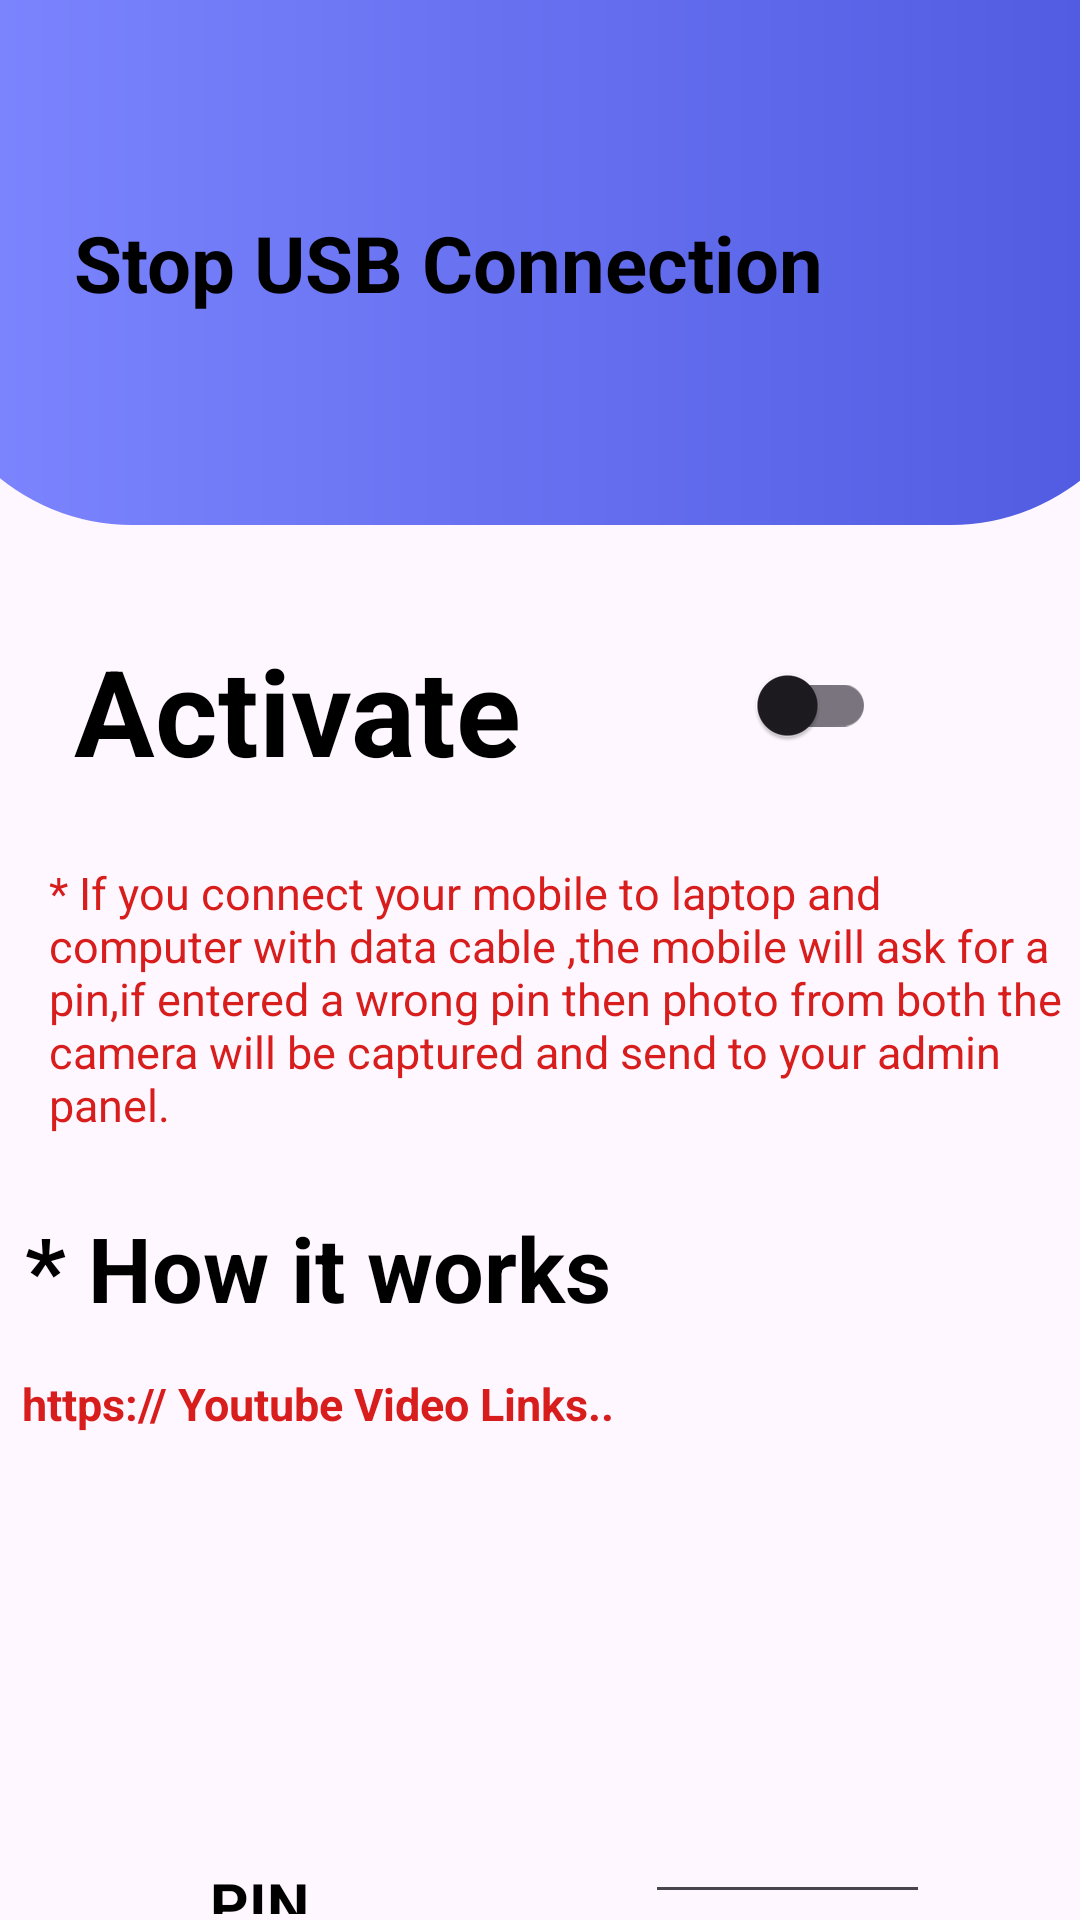

Android layout source for this screen:
<!-- AndroidManifest.xml: application theme Theme.CellSecurityCare -->
<!-- res/layout/activity_stop_usb_connection.xml -->
<?xml version="1.0" encoding="utf-8"?>
<androidx.constraintlayout.widget.ConstraintLayout xmlns:android="http://schemas.android.com/apk/res/android"
    xmlns:app="http://schemas.android.com/apk/res-auto"
    xmlns:tools="http://schemas.android.com/tools"
    android:layout_width="match_parent"
    android:layout_height="match_parent"
    tools:context=".StopUsbConnectionActivity">

    <ImageView
        android:id="@+id/imageView4"
        android:layout_width="413dp"
        android:layout_height="175dp"
        app:layout_constraintBottom_toBottomOf="parent"
        app:layout_constraintEnd_toEndOf="parent"
        app:layout_constraintStart_toStartOf="parent"
        app:layout_constraintTop_toTopOf="parent"
        app:layout_constraintVertical_bias="0.0"
        app:srcCompat="@drawable/shape_heading_dashboard_gradient" />

    <TextView
        android:id="@+id/textView14"
        android:layout_width="wrap_content"
        android:layout_height="wrap_content"
        android:text="Stop USB Connection"
        android:textColor="#000000"
        android:textSize="26sp"
        android:textStyle="bold"
        app:layout_constraintBottom_toBottomOf="@+id/imageView4"
        app:layout_constraintEnd_toEndOf="@+id/imageView4"
        app:layout_constraintHorizontal_bias="0.18"
        app:layout_constraintStart_toStartOf="parent"
        app:layout_constraintTop_toTopOf="parent" />

    <ImageView
        android:id="@+id/imageView5"
        android:layout_width="80dp"
        android:layout_height="80dp"
        android:layout_marginTop="16dp"
        app:layout_constraintBottom_toBottomOf="@+id/textView14"
        app:layout_constraintEnd_toEndOf="@+id/imageView4"
        app:layout_constraintStart_toEndOf="@+id/textView14"
        app:layout_constraintTop_toTopOf="@+id/textView14"
        app:layout_constraintVertical_bias="0.73"
        app:srcCompat="@drawable/baseline_usb_off_24" />
    <TextView
        android:id="@+id/textView2"
        android:layout_width="wrap_content"
        android:layout_height="wrap_content"
        android:layout_marginTop="35dp"
        android:text="Activate"
        android:textColor="#000000"
        android:textSize="40sp"
        android:textStyle="bold"
        app:layout_constraintStart_toStartOf="@+id/textView14"
        app:layout_constraintTop_toBottomOf="@+id/imageView4" />

    <com.google.android.material.switchmaterial.SwitchMaterial
        android:id="@+id/num1_switch"
        android:layout_width="50dp"
        android:layout_height="50dp"
        android:backgroundTint="@color/col1_100"
        android:gravity="center"
        app:layout_constraintEnd_toEndOf="parent"
        app:layout_constraintStart_toEndOf="@+id/textView2"
        app:layout_constraintTop_toTopOf="@+id/textView2" />

    <TextView
        android:id="@+id/textView15"
        android:layout_width="wrap_content"
        android:layout_height="wrap_content"
        android:layout_marginTop="16dp"
        android:layout_marginEnd="8dp"
        android:text="* If you connect your mobile to laptop and computer with data cable ,the mobile will ask for a pin,if entered a wrong pin then photo from both the camera will be captured and send to your admin panel."
        android:textColor="#D81D1D"
        android:padding="8dp"
        android:textSize="15sp"
        app:layout_constraintEnd_toEndOf="parent"
        app:layout_constraintStart_toStartOf="@+id/textView2"
        app:layout_constraintTop_toBottomOf="@+id/textView2" />

    <TextView
        android:id="@+id/textView4"
        android:layout_width="wrap_content"
        android:layout_height="wrap_content"
        android:layout_marginTop="16dp"
        android:text="* How it works"
        android:textColor="#000000"
        android:textSize="30sp"
        android:textStyle="bold"
        app:layout_constraintEnd_toEndOf="@+id/textView15"
        app:layout_constraintHorizontal_bias="0.0"
        app:layout_constraintStart_toStartOf="@+id/textView15"
        app:layout_constraintTop_toBottomOf="@+id/textView15" />

    <TextView
        android:id="@+id/textView5"
        android:layout_width="wrap_content"
        android:layout_height="wrap_content"
        android:layout_marginTop="15dp"
        android:text="https:// Youtube Video Links.."
        android:textColor="#D81D1D"
        android:textSize="15sp"
        android:textStyle="bold"
        app:layout_constraintEnd_toEndOf="@+id/textView4"
        app:layout_constraintStart_toStartOf="@+id/textView4"
        app:layout_constraintTop_toBottomOf="@+id/textView4" />

    <LinearLayout
        android:id="@+id/linearLayout"
        android:layout_width="match_parent"
        android:layout_height="wrap_content"
        android:orientation="horizontal"
        app:layout_constraintBottom_toBottomOf="parent"
        app:layout_constraintEnd_toEndOf="parent"
        app:layout_constraintStart_toStartOf="parent"
        app:layout_constraintTop_toBottomOf="@+id/imageView6">


        <TextView
            android:id="@+id/textView17"
            android:layout_width="100dp"
            android:layout_height="wrap_content"
            android:layout_weight="1"
            android:text="PIN"
            android:textAlignment="viewStart"
            android:textColor="@color/black"
            android:layout_marginLeft="70dp"
            android:textSize="20sp"
            android:drawablePadding="15dp"
            android:textStyle="bold"
            android:drawableLeft="@drawable/baseline_lock_24"/>

        <EditText
            android:id="@+id/editText"
            android:layout_width="50dp"
            android:hint="Pin"
            android:layout_height="match_parent"
            android:layout_marginRight="50dp"
            android:layout_weight="1"
            android:gravity="center"
            android:text="******"
            android:textColor="@color/black"
            android:textSize="20sp"
            android:textStyle="bold" />
    </LinearLayout>

    <ImageView
        android:id="@+id/imageView6"
        android:layout_width="100dp"
        android:layout_height="100dp"
        app:layout_constraintBottom_toBottomOf="parent"
        app:layout_constraintEnd_toEndOf="parent"
        app:layout_constraintStart_toStartOf="parent"
        app:layout_constraintTop_toBottomOf="@+id/textView5"
        app:srcCompat="@drawable/baseline_usb_off_24" />

</androidx.constraintlayout.widget.ConstraintLayout>
<!-- resources referenced by this layout -->
<resources>
  <color name="black">#FF000000</color>
  <color name="col1_100">#613BF0</color>
  <!-- drawable shape_heading_dashboard_gradient (drawable) -->
  <?xml version="1.0" encoding="utf-8"?>
  <shape xmlns:android="http://schemas.android.com/apk/res/android" android:shape="rectangle">
      <gradient android:angle="0" android:startColor="@color/col2_200" android:endColor="@color/col2_100" android:type="linear"/>
      <corners android:bottomLeftRadius="70dp" android:bottomRightRadius="70dp" />
  
  
  </shape>
  <style name="Theme.CellSecurityCare" parent="Theme.MaterialComponents.DayNight.NoActionBar">
          
          <item name="colorPrimary">@color/purple_500</item>
          <item name="colorPrimaryVariant">@color/purple_700</item>
          <item name="colorOnPrimary">@color/white</item>
          
          <item name="colorSecondary">@color/teal_200</item>
          <item name="colorSecondaryVariant">@color/teal_700</item>
          <item name="colorOnSecondary">@color/black</item>
          
          <item name="android:statusBarColor">?attr/colorPrimaryVariant</item>
          <item name="fontFamily">serif</item>
  
          <item name="android:windowDisablePreview">true</item>
  
          
      </style>
  <color name="col2_200">#7E87FF</color>
  <color name="col2_100">#4E59E0</color>
  <color name="purple_500">#FF6200EE</color>
  <color name="purple_700">#FF3700B3</color>
  <color name="white">#FFFFFFFF</color>
  <color name="teal_200">#FF03DAC5</color>
  <color name="teal_700">#FF018786</color>
</resources>
